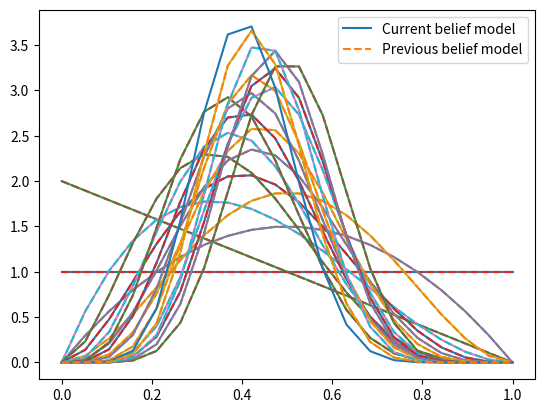

Source code (Python):
# Skeleton code

## Here we want to simply predict whether a coin is falling heads or tails
import numpy as np
import scipy.stats as stats
import matplotlib.pyplot as plt


class BetaConjugatePrior:
    ## Initialise with the beta parameters
    def __init__(self, alpha, beta):
        self.alpha = alpha
        self.beta = beta

    ## Update the belief when you see a new observation
    def update(self, observation):
        if observation == 0:
            self.alpha += 1
        else:
            self.beta += 1
        return

    ## get the probability of a new observation $P_\xi(x)$
    def get_marginal_probability(self, observation):
        if observation == 0:
            return self.sample_parameter()
        else:
            return 1 - self.sample_parameter()

    ## Sample a Bernoulli parameter $\omega \sim Beta(\alpha, \beta)$
    def sample_parameter(self):
        return np.random.beta(self.alpha, self.beta)

    def get_expected(self):
        return self.alpha / (self.alpha + self.beta)


T = 20  # number of time steps
# an array of tails (0) and heads (1)
true_bias = 0.6
previous_belief = BetaConjugatePrior(1, 1)
belief = BetaConjugatePrior(1, 1)

x = np.linspace(0, 1, 20)


def visualize_distribution():
    plt.plot(x, stats.beta.pdf(x, belief.alpha, belief.beta))
    plt.plot(x, stats.beta.pdf(x, previous_belief.alpha, previous_belief.beta), linestyle="--")
    plt.legend(["Current belief model", "Previous belief model"])
    plt.show()


visualize_distribution()

for t in range(T):
    # sample from the n=1 binomial (i.e. Bernoulli) distribution
    observation = np.random.binomial(1, true_bias)
    # get the probability of the observation according to the current belief
    probability_of_observation = belief.get_marginal_probability(observation)
    ## update the belief
    belief.update(observation)

    print("Number of successes:", belief.alpha, "Number of fails", belief.beta)

    if (t + 1) % 1 == 0:
        visualize_distribution()

    previous_belief.update(observation)


